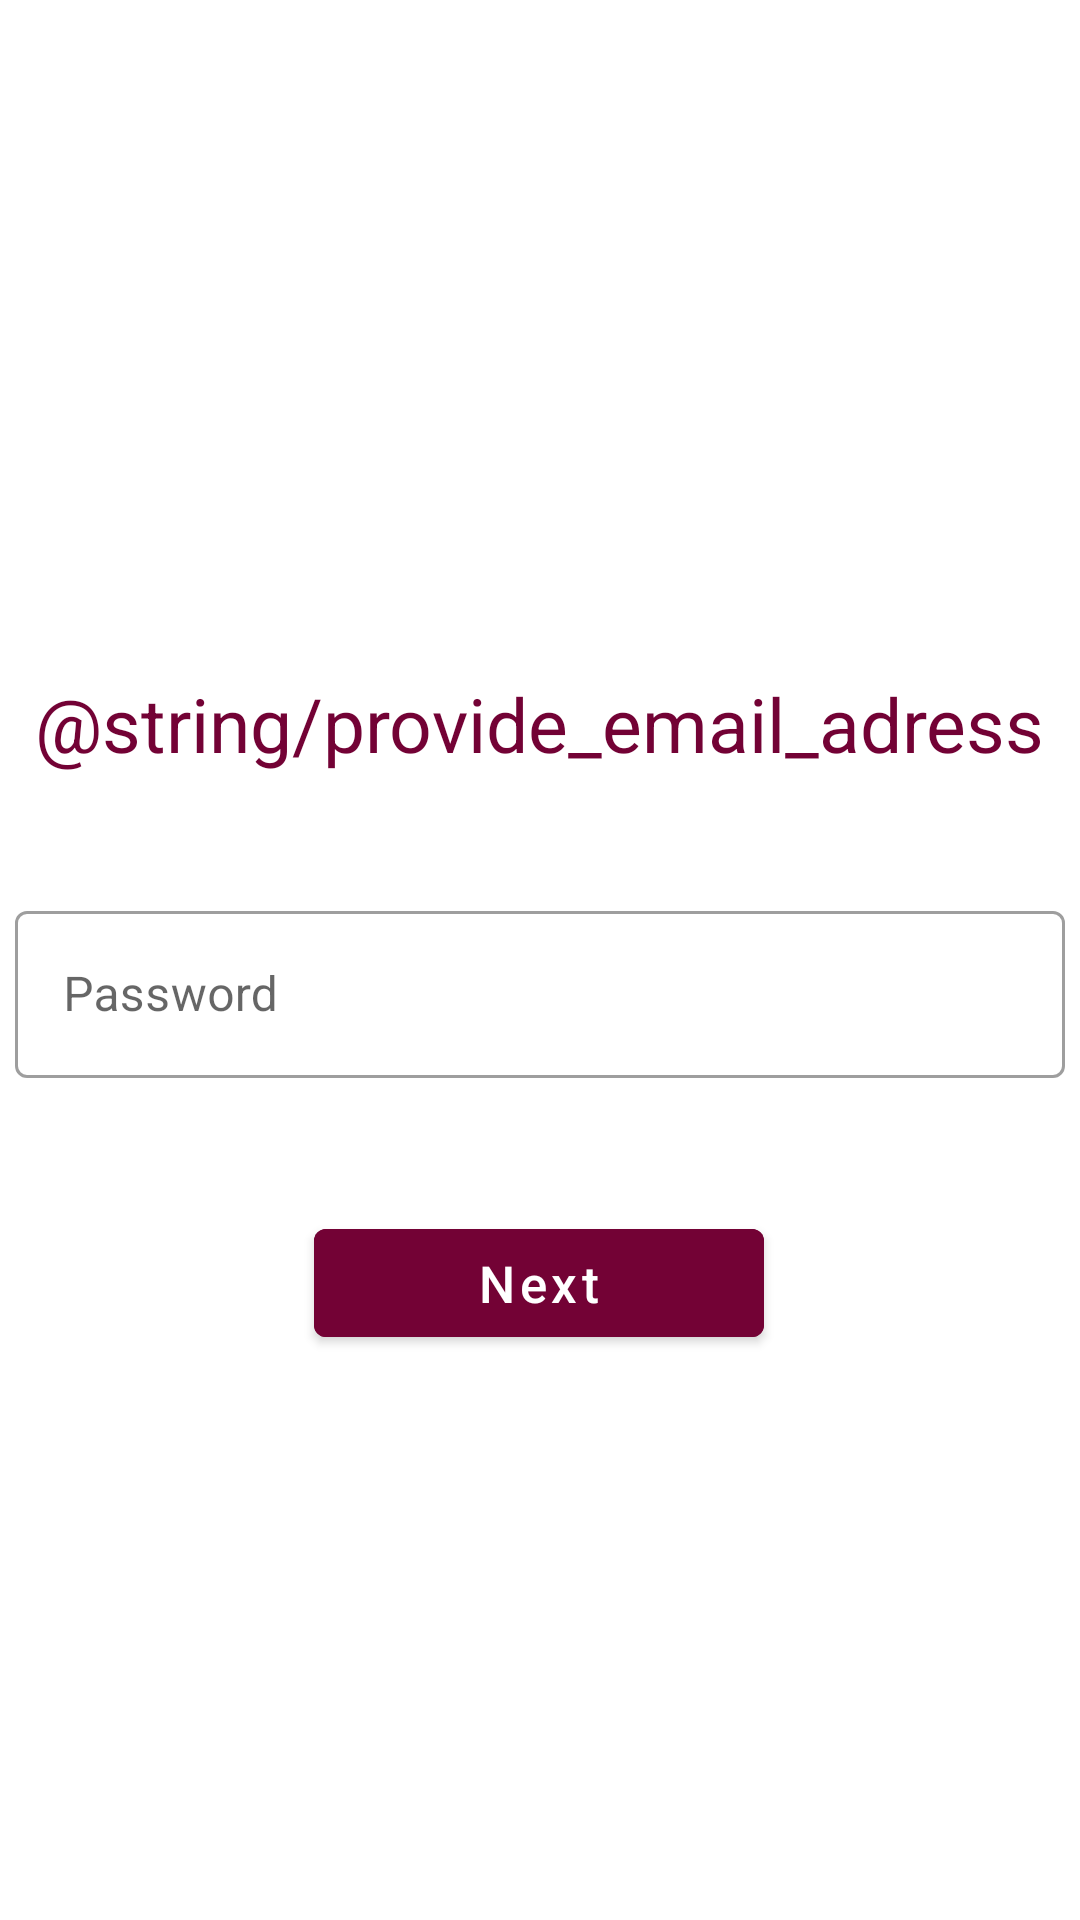

This screen was rendered from an Android layout file. Write that file and the resources it references.
<!-- AndroidManifest.xml: application theme Theme.VirtualGundelik -->
<!-- res/layout/fragment_update_email_get_password.xml -->
<?xml version="1.0" encoding="utf-8"?>
<androidx.constraintlayout.widget.ConstraintLayout xmlns:android="http://schemas.android.com/apk/res/android"
    xmlns:app="http://schemas.android.com/apk/res-auto"
    xmlns:tools="http://schemas.android.com/tools"
    android:layout_width="match_parent"
    android:layout_height="match_parent"
    tools:context=".UpdateEmailGetPasswordFragment">

    <TextView
        android:id="@+id/textView4"
        android:layout_width="wrap_content"
        android:layout_height="wrap_content"
        android:text="@string/provide_email_adress"
        android:textColor="#730235"
        android:textSize="25sp"
        app:layout_constraintBottom_toBottomOf="parent"
        app:layout_constraintEnd_toEndOf="parent"
        app:layout_constraintHorizontal_bias="0.497"
        app:layout_constraintStart_toStartOf="parent"
        app:layout_constraintTop_toTopOf="parent"
        app:layout_constraintVertical_bias="0.37" />

    <com.google.android.material.textfield.TextInputLayout
        android:id="@+id/textInputLayout2"
        style="@style/Widget.MaterialComponents.TextInputLayout.OutlinedBox"
        android:layout_width="350dp"
        android:layout_height="wrap_content"
        android:hint="@string/edit_text_hint2"
        app:layout_constraintBottom_toBottomOf="parent"
        app:layout_constraintEnd_toEndOf="parent"
        app:layout_constraintHorizontal_bias="0.491"
        app:layout_constraintStart_toStartOf="parent"
        app:layout_constraintTop_toBottomOf="@+id/textView4"
        app:layout_constraintVertical_bias="0.126">

        <com.google.android.material.textfield.TextInputEditText
            android:id="@+id/email_update_password"
            android:layout_width="match_parent"
            android:layout_height="match_parent"
            android:inputType="textPassword"
            android:maxLength="30"
            android:maxLines="1"
            android:scrollHorizontally="true"
            android:textColorHint="#78909C" />

    </com.google.android.material.textfield.TextInputLayout>

    <com.google.android.material.button.MaterialButton
        android:id="@+id/email_update_next"
        android:layout_width="150dp"
        android:layout_height="wrap_content"
        android:hint="@string/verified"
        android:textColorHint="@color/white"
        android:backgroundTint="#730235"
        android:textSize="17sp"
        app:layout_constraintBottom_toBottomOf="parent"
        app:layout_constraintEnd_toEndOf="parent"
        app:layout_constraintHorizontal_bias="0.498"
        app:layout_constraintStart_toStartOf="parent"
        app:layout_constraintTop_toBottomOf="@+id/textInputLayout2"
        app:layout_constraintVertical_bias="0.19" />


</androidx.constraintlayout.widget.ConstraintLayout>
<!-- resources referenced by this layout -->
<resources>
  <color name="white">#FFFFFFFF</color>
  <string name="edit_text_hint2">Password</string>
  <string name="verified">Next</string>
  <style name="Theme.VirtualGundelik" parent="Theme.MaterialComponents.DayNight.NoActionBar">
          
          <item name="colorPrimary">@color/purple_500</item>
          <item name="colorPrimaryVariant">#431B3F</item>
          <item name="colorOnPrimary">@color/white</item>
          
          <item name="colorSecondary">@color/teal_200</item>
          <item name="colorSecondaryVariant">@color/teal_700</item>
          <item name="colorOnSecondary">@color/black</item>
          
          <item name="android:statusBarColor" tools:targetApi="l">?attr/colorPrimaryVariant</item>
          
          <item name="cornerFamily">rounded</item>
          <item name="cornerSize">100%</item>
      </style>
  <color name="purple_500">#FF6200EE</color>
  <color name="teal_200">#FF03DAC5</color>
  <color name="teal_700">#FF018786</color>
  <color name="black">#FF000000</color>
</resources>
